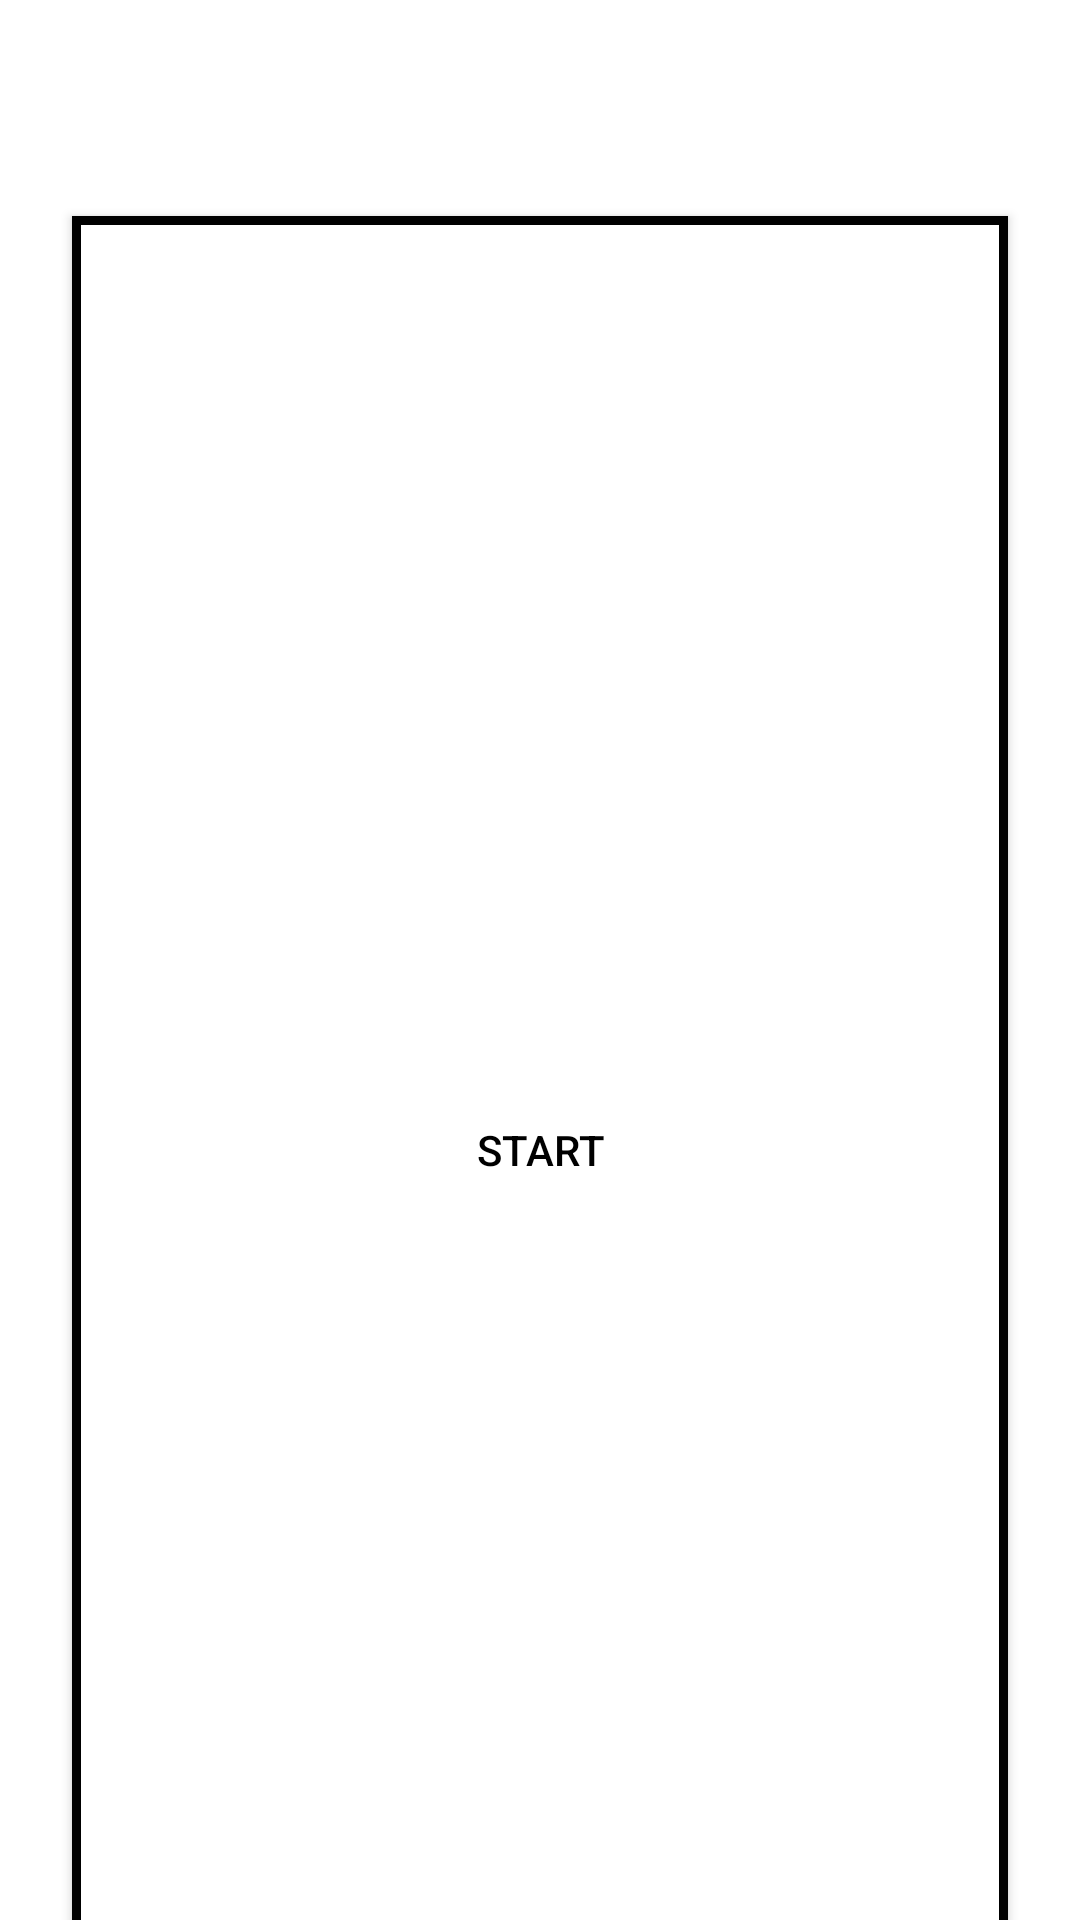

Write the Android layout XML for this screen, with the resource values it uses.
<!-- AndroidManifest.xml: application theme Theme.MiniScout -->
<!-- res/layout/match_input_activity.xml -->
<?xml version="1.0" encoding="utf-8"?>
<LinearLayout xmlns:android="http://schemas.android.com/apk/res/android"
    xmlns:tools="http://schemas.android.com/tools"
    android:layout_width="match_parent"
    android:layout_height="match_parent"
    android:orientation="vertical"
    android:layout_margin="@dimen/standard_margin"
    tools:context=".MatchInputActivity">


    <TextView
        style="@style/tv_standard_gray"
        android:layout_weight="2"
        android:id="@+id/tv_match_number"
        android:text="@string/match_number" />

    <EditText
        style="@style/et_standard_gray"
        android:layout_width="match_parent"
        android:id="@+id/et_match_number"
        android:layout_height="@dimen/weighted"
        android:layout_weight="3" />

    <TextView
        style="@style/tv_standard_gray"
        android:layout_width="match_parent"
        android:layout_height="@dimen/weighted"
        android:id="@+id/tv_team_number"
        android:layout_weight="1"
        android:gravity="start|center"
        android:text="@string/team_number" />

    <EditText
        style="@style/et_standard_gray"
        android:layout_weight="3"
        android:id="@+id/et_team_number"

        />
    <View
        android:layout_width="match_parent"
        android:layout_height="@dimen/xxl_margin"/>
    <Button
        style="@style/btn_standard_white"
        android:layout_weight="2"
        android:text="@string/start"
        android:id="@+id/btn_start"
        android:onClick="startNextActivity"



        />

    <ImageView
        android:layout_width="match_parent"
        android:layout_height="@dimen/weighted"
        android:layout_margin="@dimen/standard_margin"
        android:layout_weight="3"
        android:src="@drawable/cc_logo"

        />

</LinearLayout>
<!-- resources referenced by this layout -->
<resources>
  <dimen name="standard_margin">24dp</dimen>
  <dimen name="weighted">0dp</dimen>
  <dimen name="xxl_margin">72dp</dimen>
  <string name="match_number">Match Number</string>
  <string name="start">Start</string>
  <string name="team_number">Team Number</string>
  <style name="btn_standard_white">
          <item name="android:layout_width">match_parent</item>
          <item name="android:layout_marginLeft">@dimen/standard_margin</item>
          <item name="android:layout_marginRight">@dimen/standard_margin</item>
          <item name="android:gravity">center|center</item>
          <item name="android:textColor">@color/black</item>
          <item name="backgroundTint">@null</item>
          <item name="android:layout_height">match_parent</item>
          <item name="android:background">@drawable/btn_standard_white_border</item>
      </style>
  <style name="et_standard_gray">
          <item name="android:layout_width">match_parent</item>
          <item name="android:layout_height">@dimen/weighted</item>
          <item name="android:layout_marginLeft">@dimen/standard_margin</item>
          <item name="android:layout_marginRight">@dimen/standard_margin</item>
          <item name="android:textSize">@dimen/large_margin</item>
          <item name="android:gravity">center|center</item>
          <item name="android:textColor">@color/black</item>
          <item name="android:inputType">number</item>
          <item name="android:background">@drawable/et_standard_gray_border</item>
          <item name="android:textStyle">bold</item>
      </style>
  <style name="tv_standard_gray">
          <item name="android:layout_width">match_parent</item>
          <item name="android:layout_height">@dimen/weighted</item>
          <item name="android:layout_marginLeft">@dimen/standard_margin</item>
          <item name="android:layout_marginRight">@dimen/standard_margin</item>
          <item name="android:textSize">@dimen/small_text_size</item>
          <item name="android:gravity">bottom|left</item>
          <item name="android:textColor">@color/gray</item>
      </style>
  <style name="Theme.MiniScout" parent="Theme.MaterialComponents.DayNight.DarkActionBar">
          
          <item name="colorPrimary">@color/purple_500</item>
          <item name="colorPrimaryVariant">@color/purple_700</item>
          <item name="colorOnPrimary">@color/white</item>
          
          <item name="colorSecondary">@color/teal_200</item>
          <item name="colorSecondaryVariant">@color/teal_700</item>
          <item name="colorOnSecondary">@color/black</item>
          
          <item name="android:statusBarColor" tools:targetApi="l">?attr/colorPrimaryVariant</item>
          
      </style>
  <color name="black">#FF000000</color>
  <!-- drawable btn_standard_white_border (drawable) -->
  <?xml version="1.0" encoding="utf-8"?>
      <shape
          xmlns:android="http://schemas.android.com/apk/res/android"
          android:shape="rectangle">
          <solid
              android:color="@color/white"/>
  
          <stroke
              android:color="@color/black"
              android:width="3dp"/>
      </shape>
  <dimen name="large_margin">48dp</dimen>
  <!-- drawable et_standard_gray_border (drawable) -->
  <?xml version="1.0" encoding="utf-8"?>
      <shape
          xmlns:android="http://schemas.android.com/apk/res/android"
          android:shape="rectangle">
          <solid
              android:color="@color/light_gray"/>
  
          <stroke
              android:color="@color/black"
              android:width="3dp"/>
      </shape>
  <dimen name="small_text_size">18sp</dimen>
  <color name="gray">#5d6d7e</color>
  <color name="purple_500">#FF6200EE</color>
  <color name="purple_700">#FF3700B3</color>
  <color name="white">#FFFFFFFF</color>
  <color name="teal_200">#FF03DAC5</color>
  <color name="teal_700">#FF018786</color>
  <color name="light_gray">#e6e6e6</color>
</resources>
